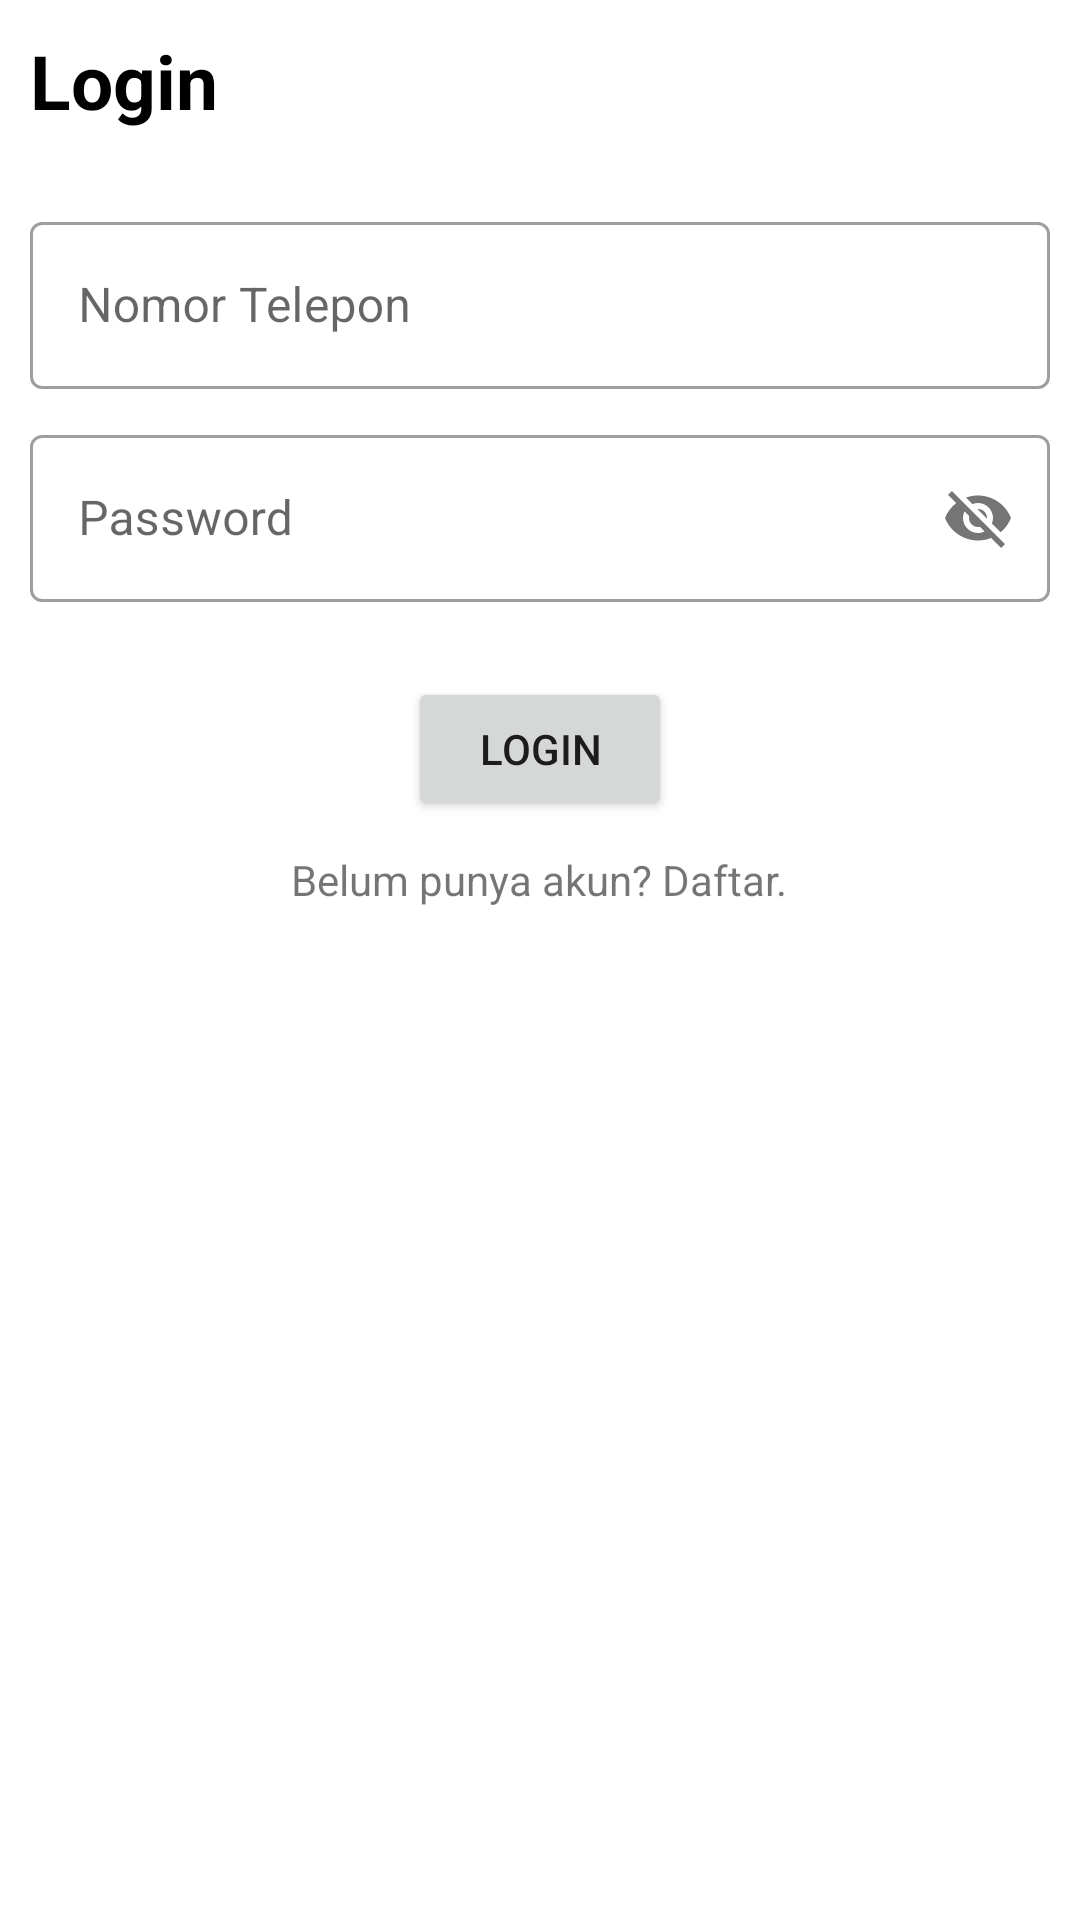

Android layout source for this screen:
<!-- AndroidManifest.xml: application theme Theme.SayurTetangga -->
<!-- res/layout/activity_login.xml -->
<?xml version="1.0" encoding="utf-8"?>
<LinearLayout xmlns:android="http://schemas.android.com/apk/res/android"
    xmlns:app="http://schemas.android.com/apk/res-auto"
    android:orientation="vertical"
    android:layout_width="match_parent"
    android:layout_height="match_parent"
    android:padding="10dp">
    <TextView
        android:layout_width="wrap_content"
        android:layout_height="wrap_content"
        android:text="Login"
        android:textColor="@color/black"
        android:textSize="25dp"
        android:textStyle="bold"/>
    <com.google.android.material.textfield.TextInputLayout
        android:layout_width="match_parent"
        android:layout_height="wrap_content"
        android:hint="Nomor Telepon"
        style="@style/Widget.MaterialComponents.TextInputLayout.OutlinedBox"
        android:layout_marginTop="25dp"
        android:id="@+id/no_telp">
        <com.google.android.material.textfield.TextInputEditText
            android:layout_width="match_parent"
            android:layout_height="wrap_content"/>
    </com.google.android.material.textfield.TextInputLayout>
    <com.google.android.material.textfield.TextInputLayout
        android:layout_width="match_parent"
        android:layout_height="wrap_content"
        android:hint="Password"
        style="@style/Widget.MaterialComponents.TextInputLayout.OutlinedBox"
        android:layout_marginTop="10dp"
        app:passwordToggleEnabled="true"
        android:id="@+id/password">
        <com.google.android.material.textfield.TextInputEditText
            android:layout_width="match_parent"
            android:layout_height="wrap_content"/>
    </com.google.android.material.textfield.TextInputLayout>
    <Button
        android:layout_width="wrap_content"
        android:layout_height="wrap_content"
        android:text="Login"
        android:layout_marginTop="25dp"
        android:layout_gravity="center"
        android:id="@+id/btnLogin"/>
    <TextView
        android:layout_width="wrap_content"
        android:layout_height="wrap_content"
        android:text="Belum punya akun? Daftar."
        android:layout_gravity="center"
        android:layout_marginTop="10dp"
        android:id="@+id/toDaftar"/>
</LinearLayout>
<!-- resources referenced by this layout -->
<resources>
  <color name="black">#FF000000</color>
  <style name="Theme.SayurTetangga" parent="Theme.MaterialComponents.DayNight.DarkActionBar">
          
          <item name="colorPrimary">@color/purple_500</item>
          <item name="colorPrimaryVariant">@color/purple_700</item>
          <item name="colorOnPrimary">@color/white</item>
          
          <item name="colorSecondary">@color/teal_200</item>
          <item name="colorSecondaryVariant">@color/teal_700</item>
          <item name="colorOnSecondary">@color/black</item>
          
          <item name="android:statusBarColor" tools:targetApi="l">?attr/colorPrimaryVariant</item>
          
      </style>
  <color name="purple_500">#34EE00</color>
  <color name="purple_700">#1BB300</color>
  <color name="white">#FFFFFFFF</color>
  <color name="teal_200">#FF03DAC5</color>
  <color name="teal_700">#FF018786</color>
</resources>
